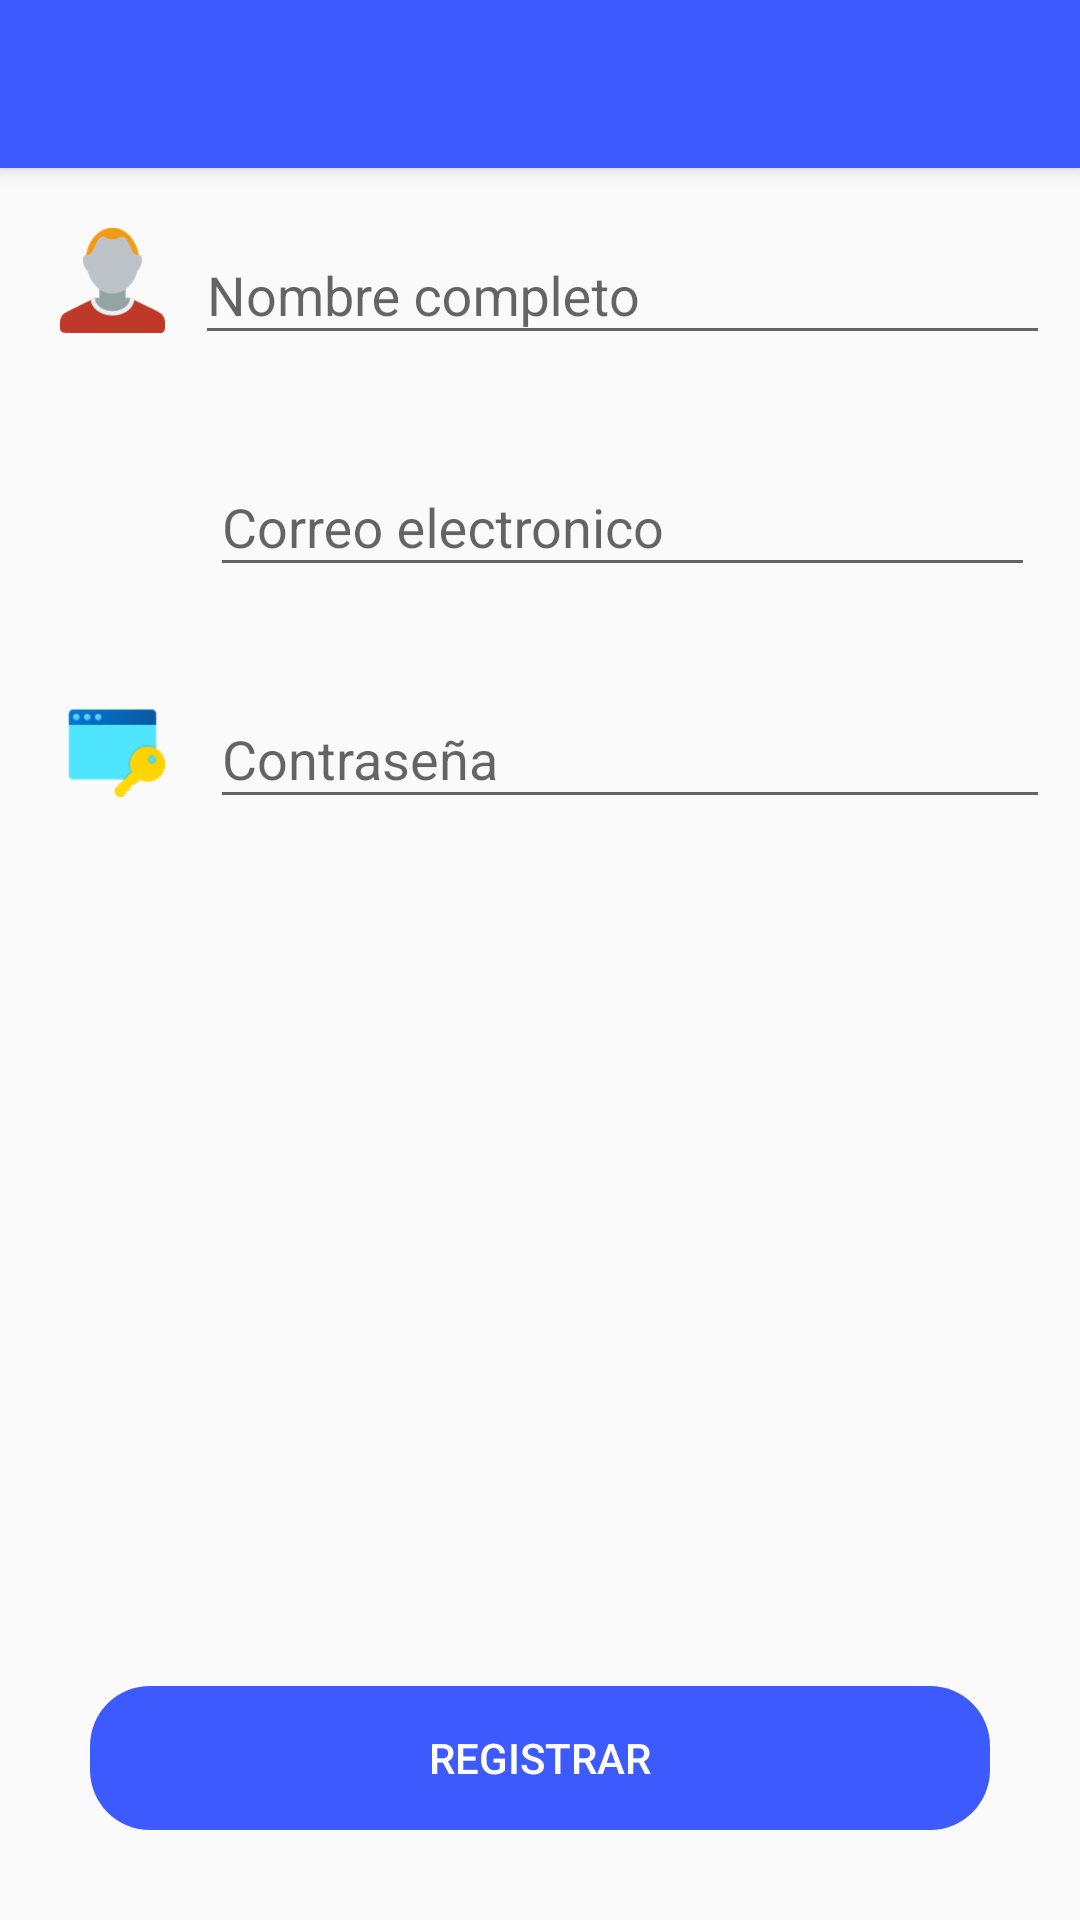

Here is an Android app screen rendered from its layout file. Give the layout XML and the strings, colors and styles it references.
<!-- AndroidManifest.xml: application theme Theme.AndaTest -->
<!-- res/layout/activity_register.xml -->
<?xml version="1.0" encoding="utf-8"?>
<androidx.coordinatorlayout.widget.CoordinatorLayout xmlns:android="http://schemas.android.com/apk/res/android"
    xmlns:app="http://schemas.android.com/apk/res-auto"
    xmlns:tools="http://schemas.android.com/tools"
    android:layout_width="match_parent"
    android:layout_height="match_parent"
    android:fitsSystemWindows="true"
    tools:context=".activities.cliente.RegisterActivity">

    <include layout="@layout/action_bar_toolbar"></include>

    <LinearLayout
        android:layout_width="match_parent"
        android:layout_height="match_parent"
        android:orientation="vertical"
        app:layout_behavior="com.google.android.material.appbar.AppBarLayout$ScrollingViewBehavior">

            <LinearLayout
                android:layout_width="match_parent"
                android:layout_height="wrap_content"
                android:orientation="horizontal"
                android:layout_margin="10dp">

                <ImageView
                    android:layout_width="35dp"
                    android:layout_height="35dp"
                    android:layout_marginTop="10dp"
                    android:layout_marginLeft="10dp"
                    android:src="@drawable/icon_user" />

                <com.google.android.material.textfield.TextInputLayout
                    android:layout_width="match_parent"
                    android:layout_height="wrap_content"
                    android:layout_marginLeft="10dp">

                    <com.google.android.material.textfield.TextInputEditText
                        android:id="@+id/textInputName"
                        android:layout_width="match_parent"
                        android:layout_height="wrap_content"
                        android:hint="Nombre completo"
                        android:inputType="text">


                    </com.google.android.material.textfield.TextInputEditText>

                </com.google.android.material.textfield.TextInputLayout>


            </LinearLayout>

            <LinearLayout
                android:layout_width="match_parent"
                android:layout_height="wrap_content"
                android:orientation="horizontal"
                android:layout_margin="10dp" >

                <ImageView
                    android:layout_width="35dp"
                    android:layout_height="35dp"
                    android:layout_margin="10dp"
                    android:src="@drawable/icon_email" />

                <com.google.android.material.textfield.TextInputLayout
                    android:layout_width="match_parent"
                    android:layout_height="wrap_content"
                    android:layout_margin="5dp">

                    <com.google.android.material.textfield.TextInputEditText
                        android:id="@+id/textInputEmail"
                        android:layout_width="match_parent"
                        android:layout_height="wrap_content"
                        android:hint="Correo electronico"
                        android:inputType="textEmailAddress">


                    </com.google.android.material.textfield.TextInputEditText>

                </com.google.android.material.textfield.TextInputLayout>



            </LinearLayout>


            <LinearLayout
                android:layout_width="match_parent"
                android:layout_height="wrap_content"
                android:orientation="horizontal"
                android:layout_margin="10dp" >

                <ImageView
                    android:layout_width="35dp"
                    android:layout_height="35dp"
                    android:layout_margin="10dp"
                    android:src="@drawable/icon_password" />


            <com.google.android.material.textfield.TextInputLayout
                android:layout_width="match_parent"
                android:layout_height="wrap_content"
                android:layout_marginLeft="5dp">

                <com.google.android.material.textfield.TextInputEditText
                    android:id="@+id/textInputPassword"
                    android:layout_width="match_parent"
                    android:layout_height="wrap_content"
                    android:hint="Contraseña"
                    android:inputType="textPassword">


                </com.google.android.material.textfield.TextInputEditText>

            </com.google.android.material.textfield.TextInputLayout>
        </LinearLayout>

        <LinearLayout
            android:layout_width="match_parent"
            android:layout_height="match_parent"
            android:orientation="vertical"
            android:gravity="bottom">

            <Button
                android:id="@+id/btnRegister"
                android:layout_width="match_parent"
                android:layout_height="wrap_content"
                android:text="Registrar"
                android:background="@drawable/rounded_button"
                android:backgroundTint="@color/primary"
                android:layout_margin="30dp"
                android:textColor="@color/colorWhite" />


        </LinearLayout>





    </LinearLayout>


</androidx.coordinatorlayout.widget.CoordinatorLayout>
<!-- res/layout/action_bar_toolbar.xml (included above) -->
<?xml version="1.0" encoding="utf-8"?>
<com.google.android.material.appbar.AppBarLayout
    xmlns:android="http://schemas.android.com/apk/res/android"
    android:layout_width="match_parent"
    android:layout_height="wrap_content"
    xmlns:app="http://schemas.android.com/apk/res-auto">


    <androidx.appcompat.widget.Toolbar
        android:id="@+id/toolbar"
        android:layout_width="match_parent"
        android:layout_height="wrap_content"
        android:background="?attr/colorPrimary"
        android:minHeight="?attr/actionBarSize"
        android:theme="?attr/actionBarTheme"
        app:layout_constraintStart_toStartOf="parent"
        app:layout_constraintTop_toTopOf="parent" />

</com.google.android.material.appbar.AppBarLayout>
<!-- resources referenced by this layout -->
<resources>
  <color name="colorWhite">#ffffff</color>
  <color name="primary">#3d5afe</color>
  <!-- drawable icon_password: png bitmap (drawable-hdpi, 3065 bytes) -->
  <!-- drawable icon_user: png bitmap (drawable-hdpi, 4826 bytes) -->
  <!-- drawable rounded_button (drawable) -->
  <?xml version="1.0" encoding="utf-8"?>
  <shape
      xmlns:android="http://schemas.android.com/apk/res/android"
      android:shape="rectangle"
      android:innerRadius="10dp" >
      >
  
      <corners android:radius="20dp" />
  
  
  </shape>
  <style name="Theme.AndaTest" parent="Theme.AppCompat.Light.NoActionBar">
          
          <item name="colorPrimary">@color/primary</item>
          <item name="colorPrimaryVariant">@color/purple_700</item>
          <item name="colorOnPrimary">@color/white</item>
          
          <item name="colorSecondary">@color/teal_200</item>
          <item name="colorSecondaryVariant">@color/teal_700</item>
          <item name="colorOnSecondary">@color/black</item>
          
          <item name="android:statusBarColor" tools:targetApi="l">?attr/colorPrimaryVariant</item>
          
      </style>
  <color name="purple_700">#FF3700B3</color>
  <color name="white">#FFFFFFFF</color>
  <color name="teal_200">#FF03DAC5</color>
  <color name="teal_700">#FF018786</color>
  <color name="black">#FF000000</color>
</resources>
